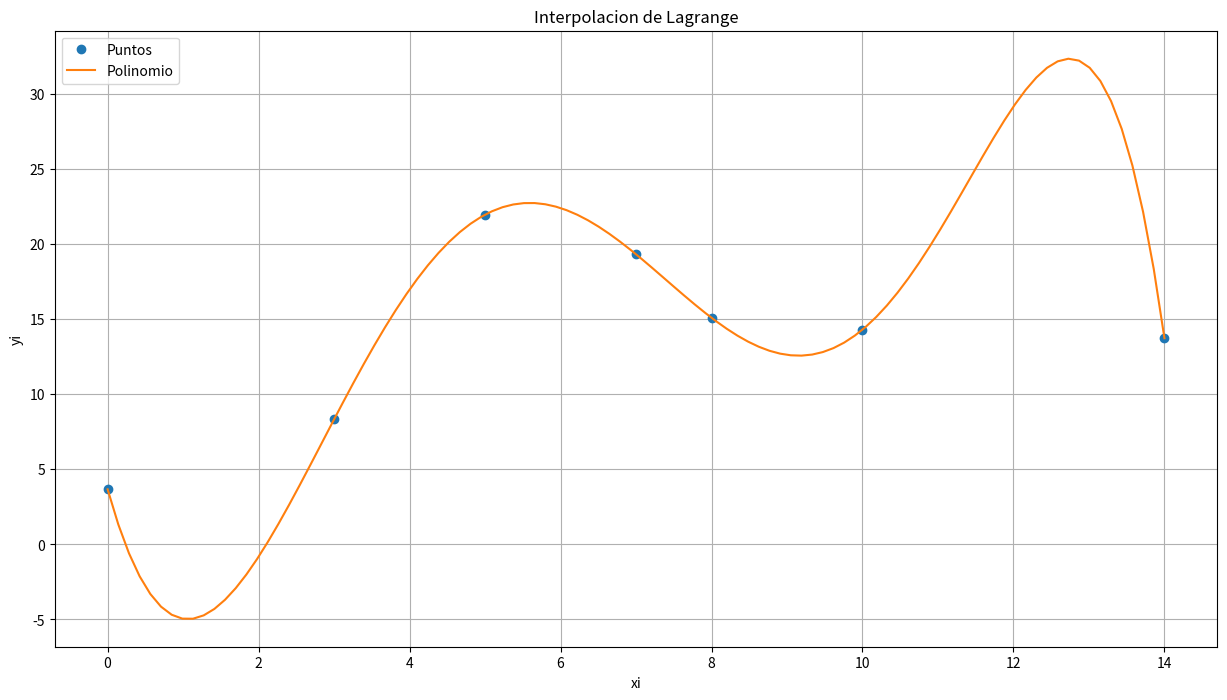

Python code for this plot:
import numpy as np
from sympy import *
import matplotlib.pyplot as plt

x=Symbol("x")

#Funciones: 

def polinomioL(xi,fi):
    pol=0
    for i in range(len(xi)):
        num=1
        deno=1
        for j in range(len(xi)):
            if j != i:
                num*=(x-xi[j])
                deno*=(xi[i]-xi[j])
        terminoL=num/deno
        pol+=terminoL*fi[i] 
    return pol               

def valores(xi,fi):
    pol=polinomioL(xi,fi)
    pol_Simple=pol.expand()
    px=lambdify(x,pol_Simple)
    muestras=100
    a,b=min(xi),max(xi)
    pxi=np.linspace(a,b,muestras)
    pfi=px(pxi)
    return pxi, pfi, pol, pol_Simple

def grafica(xi,fi,pxi,pfi):
    plt.subplots(figsize=(15,8))
    plt.plot(xi,fi,"o",label="Puntos")
    plt.plot(pxi,pfi,label="Polinomio")
    plt.legend()
    plt.grid(1)
    plt.xlabel("xi")
    plt.ylabel("yi")
    plt.title("Interpolacion de Lagrange")
    plt.show()

#Asignaciones:

xi = np.array([0,3,5,7,8,10,14])
fi = np.array([3.67,8.33,21.97,19.33,15.10,14.31,13.74])

pxi,pfi,pol,pol_Simple=valores(xi,fi)

#Impresiones:

print("")
print("POLINOMIO EN X")
print(pxi)
print("")
print("POLINOMIO EN Y")
print(pfi)
print("")
print("POLINOMIO BASE")
print(pol)
print("")
print("POLINOMIO SIMPLIFICADO")
print(pol_Simple)
print("")
grafica(xi,fi,pxi,pfi)
